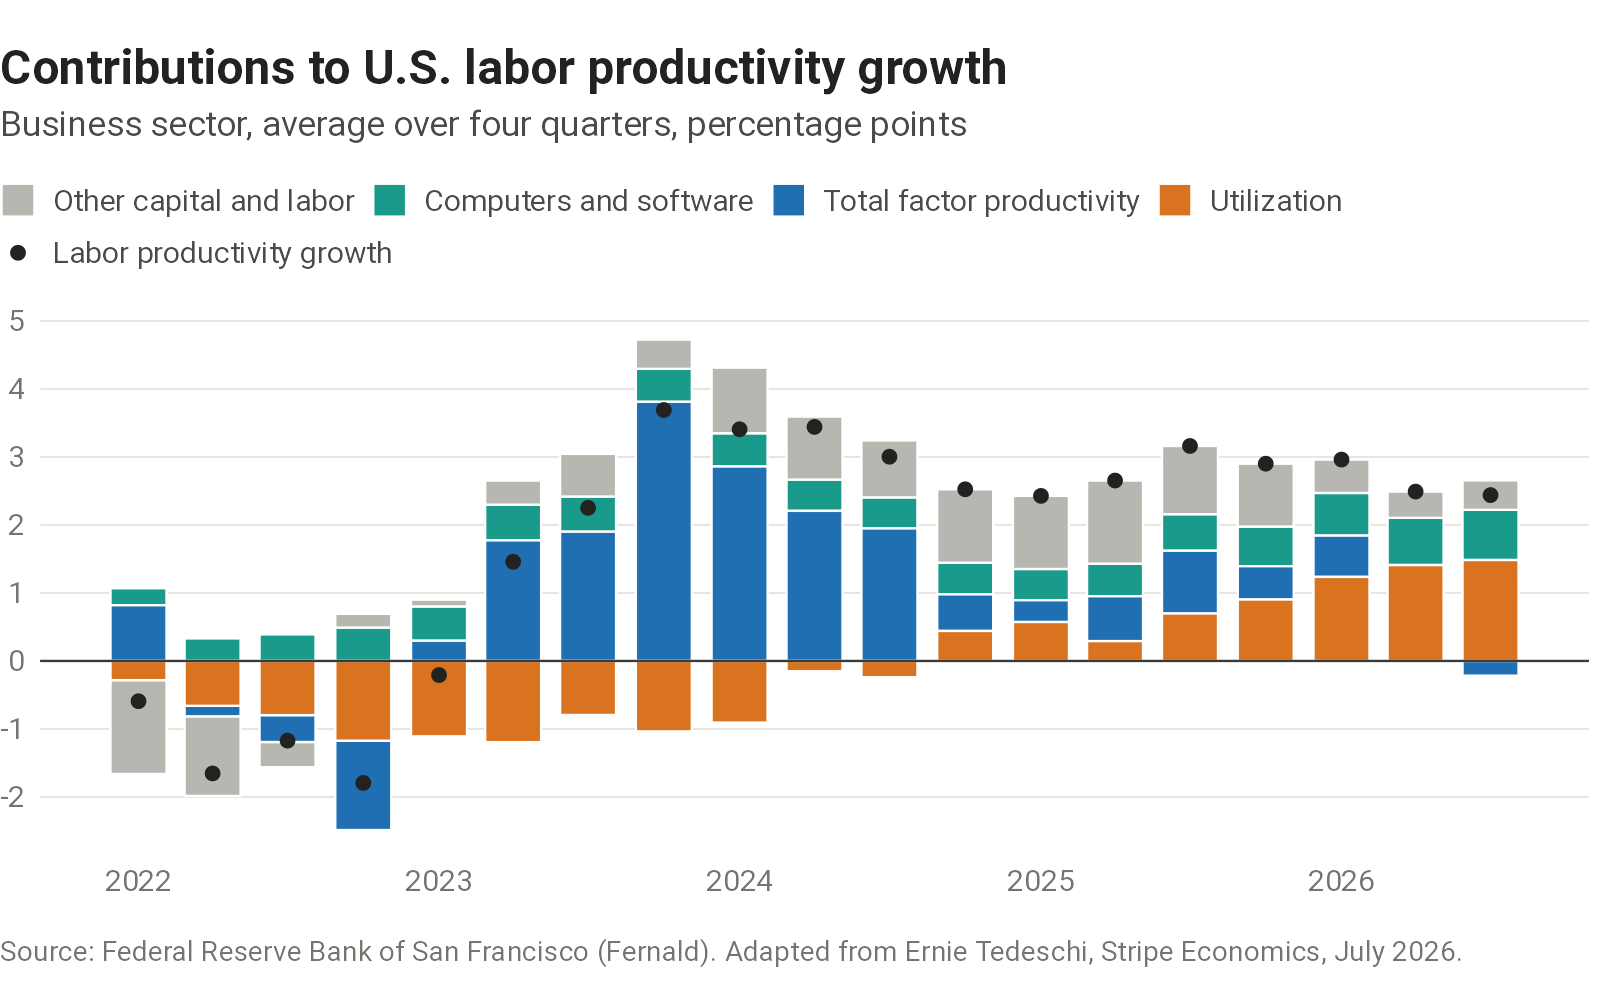

The table this chart was drawn from, first rows:
date, labor_productivity_growth, other_capital_and_labor, computers_and_software, total_factor_productivity, utilization
1948-01-01, 3.658, 1.222, 0.139, 2.652, -0.355
1948-04-01, 5.543, 1.071, 0.128, 5.143, -0.8
1948-07-01, 5.564, 1.018, 0.119, 5.088, -0.661
1948-10-01, 5.392, 1.514, 0.119, 6.238, -2.479
1949-01-01, 1.741, 1.789, 0.125, 2.757, -2.93
1949-04-01, -0.233, 2.011, 0.128, 2.154, -4.525
1949-07-01, 3.138, 2.716, 0.144, 2.727, -2.448
1949-10-01, 2.22, 2.853, 0.144, 2.04, -2.817
1950-01-01, 7.318, 2.249, 0.116, 4.556, 0.398
1950-04-01, 8.664, 1.276, 0.076, 2.873, 4.439
1950-07-01, 7.628, -0.009, 0.038, 1.954, 5.645
1950-10-01, 8.235, -0.548, 0.025, 2.111, 6.648
1951-01-01, 3.241, -0.686, 0.028, -0.68, 4.579
1951-04-01, 1.918, -0.117, 0.049, -1.037, 3.022
1951-07-01, 2.977, 1.12, 0.086, 1.738, 0.033
1951-10-01, 2.628, 1.154, 0.089, 1.29, 0.095
1952-01-01, 3.385, 1.217, 0.092, 0.782, 1.294
1952-04-01, 3.995, 1.659, 0.112, 3.207, -0.983
1952-07-01, 1.742, 1.094, 0.104, -0.371, 0.914
1952-10-01, 3.107, 0.455, 0.08, -0.055, 2.626
1953-01-01, 4.445, 0.556, 0.08, 3.46, 0.349
1953-04-01, 4.152, 0.369, 0.073, 2.649, 1.061
1953-07-01, 3.696, 0.835, 0.081, 4.761, -1.982
1953-10-01, 1.639, 2.136, 0.131, 5.247, -5.875
1954-01-01, 0.542, 2.456, 0.139, 4.307, -6.361
1954-04-01, 1.192, 2.725, 0.146, 3.959, -5.638
1954-07-01, 2.704, 2.428, 0.13, 3.611, -3.466
1954-10-01, 4.802, 1.557, 0.092, 3.557, -0.404
1955-01-01, 5.823, 0.636, 0.059, 1.833, 3.296
1955-04-01, 5.555, -0.157, 0.026, 1.37, 4.316
1955-07-01, 3.99, -0.703, 0.007, 0.807, 3.879
1955-10-01, 1.912, -0.756, 0.011, -1.095, 3.753
1956-01-01, 0.362, 0.021, 0.045, -0.197, 0.493
1956-04-01, -0.059, 0.344, 0.062, 1.11, -1.576
1956-07-01, 0.196, 0.981, 0.092, 0.186, -1.064
1956-10-01, 2.851, 1.436, 0.106, 2.318, -1.01
1957-01-01, 3.339, 1.388, 0.102, 2.769, -0.92
1957-04-01, 2.721, 1.657, 0.115, 2.614, -1.665
1957-07-01, 3.299, 1.564, 0.113, 4.25, -2.628
1957-10-01, 2.149, 2.191, 0.15, 5.742, -5.935
1958-01-01, 1.249, 2.925, 0.188, 5.113, -6.977
1958-04-01, 2.336, 2.923, 0.19, 3.866, -4.643
1958-07-01, 3.46, 2.525, 0.166, 2.737, -1.969
1958-10-01, 3.676, 1.189, 0.1, 0.772, 1.615
1959-01-01, 5.086, -0.205, 0.036, -0.571, 5.826
1959-04-01, 4.472, -1.208, -0.009, -0.782, 6.471
1959-07-01, 2.845, -0.589, 0.015, 0.16, 3.26
1959-10-01, 2.028, 0.039, 0.037, 0.81, 1.143
1960-01-01, 3.803, 0.75, 0.067, 3.402, -0.416
1960-04-01, 1.449, 1.308, 0.092, 3.218, -3.169
1960-07-01, 1.524, 1.074, 0.095, 2.845, -2.49
1960-10-01, 0.815, 1.339, 0.118, 2.755, -3.397
1961-01-01, -1.045, 1.296, 0.13, 1.027, -3.498
1961-04-01, 3.879, 1.827, 0.158, 1.81, 0.083
1961-07-01, 4.818, 1.586, 0.147, 1.889, 1.196
1961-10-01, 6.386, 1.074, 0.119, 0.291, 4.902
1962-01-01, 6.137, 0.835, 0.095, 1.389, 3.818
1962-04-01, 3.454, 0.484, 0.079, 0.377, 2.514
1962-07-01, 3.915, 0.897, 0.094, 0.967, 1.958
1962-10-01, 4.098, 1.336, 0.111, 2.929, -0.279
... 255 more rows
